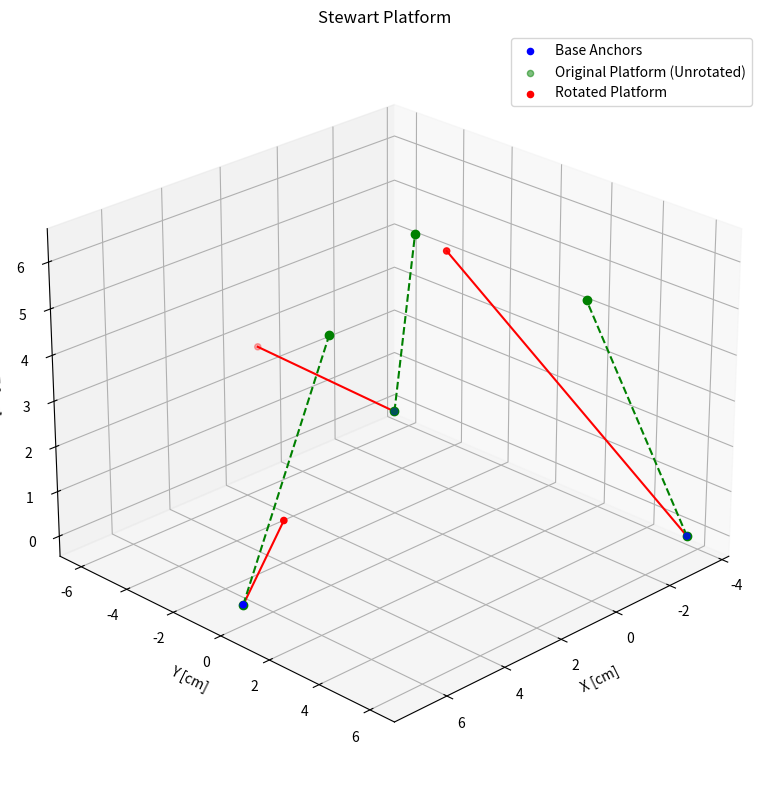
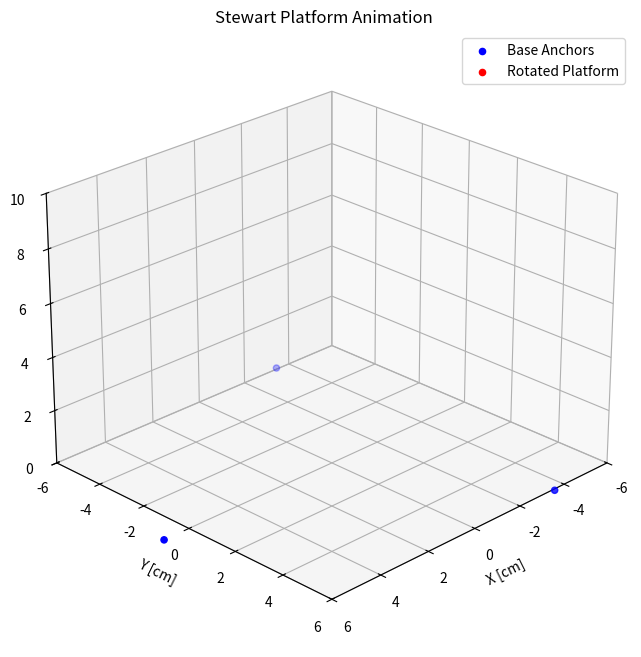

Write the Python code that produced these figures, in order.
#This project is for a stewart platform only containing rotational motion of the platform with respect to the base


#install libraries in the VSCode Terminal

import numpy as np
import matplotlib.pyplot as plt
from mpl_toolkits.mplot3d import Axes3D
from matplotlib.animation import FuncAnimation
import matplotlib.animation as Animation

#Angles related to each rotational motion
theta = np.deg2rad(30)  # pitch
phi   = np.deg2rad(30)  # roll
psi   = np.deg2rad(30)  # yaw

# Base center pivot point
O = np.array([0, 0, 0]) 


#Radial Distance from Anchor points to origin of platform and base (in cm)
#RDP = Radial Distance Platform
RDP = 4

#RDB = Radial Distance Base
RDB = 7

#Height at home position for anchor points
#HAP = Height of Anchor Points
HAP = 5

#Initial Translation Vector (at home position)
TransV = np.array([0, 0, HAP]) 

#Full Rotation Matrix for Platform relative to Base
def rotation_matrix(roll, pitch, yaw):
    # Rotation about Z (yaw), Y (pitch), X (roll)
    Rz = np.array([[np.cos(yaw), -np.sin(yaw), 0],
                   [np.sin(yaw),  np.cos(yaw), 0],
                   [0,            0,           1]])
    
    Ry = np.array([[ np.cos(pitch), 0, np.sin(pitch)],
                   [0,              1, 0],
                   [-np.sin(pitch), 0, np.cos(pitch)]])
    
    Rx = np.array([[1, 0,             0],
                   [0, np.cos(roll), -np.sin(roll)],
                   [0, np.sin(roll),  np.cos(roll)]])
    
    return Rz @ Ry @ Rx

Rot_Matrix = rotation_matrix(phi, theta, psi)


# Initial Platform Anchor points (matrices of [x, y, z])
P_1 = np.array([RDP * np.cos(np.deg2rad(0)),   RDP * np.sin(np.deg2rad(0)),   HAP])
P_2 = np.array([RDP * np.cos(np.deg2rad(120)), RDP * np.sin(np.deg2rad(120)), HAP])
P_3 = np.array([RDP * np.cos(np.deg2rad(240)), RDP * np.sin(np.deg2rad(240)), HAP])

# Initial Base Anchor points (matrices of [x, y, z])

B_1 = np.array([RDB * np.cos(np.deg2rad(0)),   RDB * np.sin(np.deg2rad(0)),   0])
B_2 = np.array([RDB * np.cos(np.deg2rad(120)), RDB * np.sin(np.deg2rad(120)), 0])
B_3 = np.array([RDB * np.cos(np.deg2rad(240)), RDB * np.sin(np.deg2rad(240)), 0])

#Coordinates of Anchor Points with Respect to Base reference framework

#Point 1
Q_1 = O + Rot_Matrix @ P_1

#Point 2
Q_2 = O + Rot_Matrix @ P_2

#Point 3
Q_3 = O + Rot_Matrix @ P_3

P_points = [P_1, P_2, P_3]
Q_points = [Q_1, Q_2, Q_3]
B_points = [B_1, B_2, B_3]

#Computation of Actuator Lengths (For this project it will most likely represent links)
for i in range(3):
    L_vec = Q_points[i] - B_points[i]
    L_len = np.linalg.norm(L_vec)
    print(f"Actuator {i+1} length: {L_len:.3f} cm")

#Plot of Platform with Vectors

fig = plt.figure(figsize=(10, 8))
ax = fig.add_subplot(111, projection='3d')

# Plot base anchor points
B_x, B_y, B_z = zip(*B_points)
ax.scatter(B_x, B_y, B_z, color='blue', label='Base Anchors')

# Plot original platform points (before rotation)
P_x, P_y, P_z = zip(*P_points)
ax.scatter(P_x, P_y, P_z, color='green', label='Original Platform (Unrotated)', alpha=0.5)

# Plot rotated platform points
Q_x, Q_y, Q_z = zip(*Q_points)
ax.scatter(Q_x, Q_y, Q_z, color='red', label='Rotated Platform')

# Plot actuator lines
for i in range(3):
    ax.plot([B_points[i][0], Q_points[i][0]],
            [B_points[i][1], Q_points[i][1]],
            [B_points[i][2], Q_points[i][2]],
            'r-')
    ax.plot([B_points[i][0], P_points[i][0]],
            [B_points[i][1], P_points[i][1]],
            [B_points[i][2], P_points[i][2]],
            'g--o')

# Set labels and view
ax.set_xlabel('X [cm]')
ax.set_ylabel('Y [cm]')
ax.set_zlabel('Z [cm]')
ax.set_title('Stewart Platform')
ax.legend()
ax.grid(True)
ax.view_init(elev=25, azim=45)
plt.tight_layout()
plt.show()




#------------------------------------------------------------------------------------------------------------

#Animation of Stewart Platform Response


fig = plt.figure(figsize=(10, 8))
ax = fig.add_subplot(111, projection='3d')

# Plot static base points
B_x, B_y, B_z = zip(*B_points)
ax.scatter(B_x, B_y, B_z, color='blue', label='Base Anchors')

# Prepare plot objects for platform points and actuator lines to update in animation
rotated_platform_scatter = ax.scatter([], [], [], color='red', label='Rotated Platform')
actuator_lines = [ax.plot([], [], [], 'r-')[0] for _ in range(3)]

# Set labels and view
ax.set_xlabel('X [cm]')
ax.set_ylabel('Y [cm]')
ax.set_zlabel('Z [cm]')
ax.set_title('Stewart Platform Animation')
ax.legend()
ax.grid(True)
ax.view_init(elev=25, azim=45)

# Limits to keep the plot stable
ax.set_xlim(-6, 6)
ax.set_ylim(-6, 6)
ax.set_zlim(0, 10)

def rotation_matrix(roll, pitch, yaw):
    Rz = np.array([[np.cos(yaw), -np.sin(yaw), 0],
                   [np.sin(yaw),  np.cos(yaw), 0],
                   [0,            0,           1]])
    Ry = np.array([[ np.cos(pitch), 0, np.sin(pitch)],
                   [0,              1, 0],
                   [-np.sin(pitch), 0, np.cos(pitch)]])
    Rx = np.array([[1, 0,             0],
                   [0, np.cos(roll), -np.sin(roll)],
                   [0, np.sin(roll),  np.cos(roll)]])
    return Rz @ Ry @ Rx

def init():
    rotated_platform_scatter._offsets3d = ([], [], [])
    for line in actuator_lines:
        line.set_data([], [])
        line.set_3d_properties([])
    return actuator_lines + [rotated_platform_scatter]

def update(frame):
    # Animate pitch from 0 to 30 degrees and back sinusoidally
    pitch = np.deg2rad(40 * np.sin(frame * 0.1))
    roll = np.deg2rad(40 * np.sin(frame * 0.1))
    yaw = np.deg2rad(40 * np.sin(frame * 0.1))
    Rot_Matrix = rotation_matrix(roll, pitch, yaw)
    
    Q_points = [Rot_Matrix @ p for p in P_points]
    Q_points = [q + np.array([0, 0, HAP]) for q in Q_points]  # translate to height
    
    # Update rotated platform points scatter
    Q_x, Q_y, Q_z = zip(*Q_points)
    rotated_platform_scatter._offsets3d = (Q_x, Q_y, Q_z)
    
    # Update actuator lines
    for i, line in enumerate(actuator_lines):
        x_vals = [B_points[i][0], Q_points[i][0]]
        y_vals = [B_points[i][1], Q_points[i][1]]
        z_vals = [B_points[i][2], Q_points[i][2]]
        line.set_data(x_vals, y_vals)

        line.set_3d_properties(z_vals)
    
    return actuator_lines + [rotated_platform_scatter]


ani = Animation.FuncAnimation(fig, update, frames=200, init_func=init, blit=True, interval=50)
plt.show()





